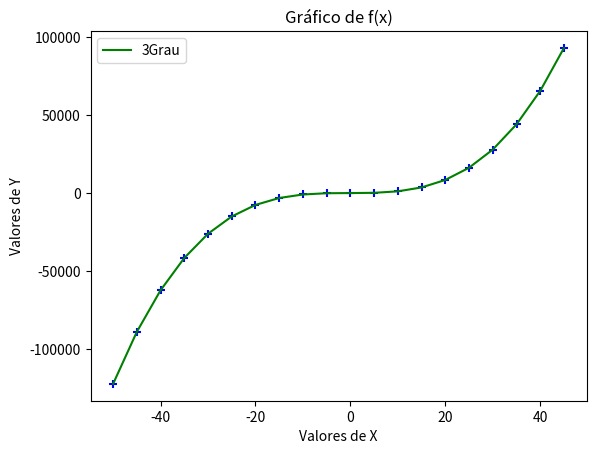

Python code for this plot:
# importando a biblioteca
import matplotlib.pyplot as plt

# definido a função
def func_ter_grau(x, a=1, b=1, c=1, d=1): # função que recebe 5 parâmetros de entrada, sendo os 4 último opcionais com default = 1
    y = a*x**3 + b*x**2 + c*x + d
    return y

lista_x = range(-50, 50, 5)
lista_y = []

for i in lista_x:
    lista_y.append(func_ter_grau(i))

# criando o gráfico
plt.plot(lista_x, lista_y, label='3Grau', color='green') # imprime linha
plt.scatter(lista_x, lista_y, color='blue', marker='+') # imprime os pontos
plt.legend()

# criando legendas
plt.xlabel("Valores de X")
plt.ylabel("Valores de Y")

# criando título

plt.title("Gráfico de f(x)")

# impressão do gráfico

plt.show()